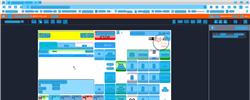
Task: Trigger Based Attended Automation
Workflow: NAMOS_HK_PriceOverride_$123

Step 1: Computer Vision in window 'Web Rep Console*' (msedge.exe)

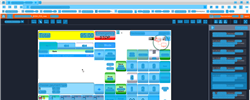
Step 2: CV refresh

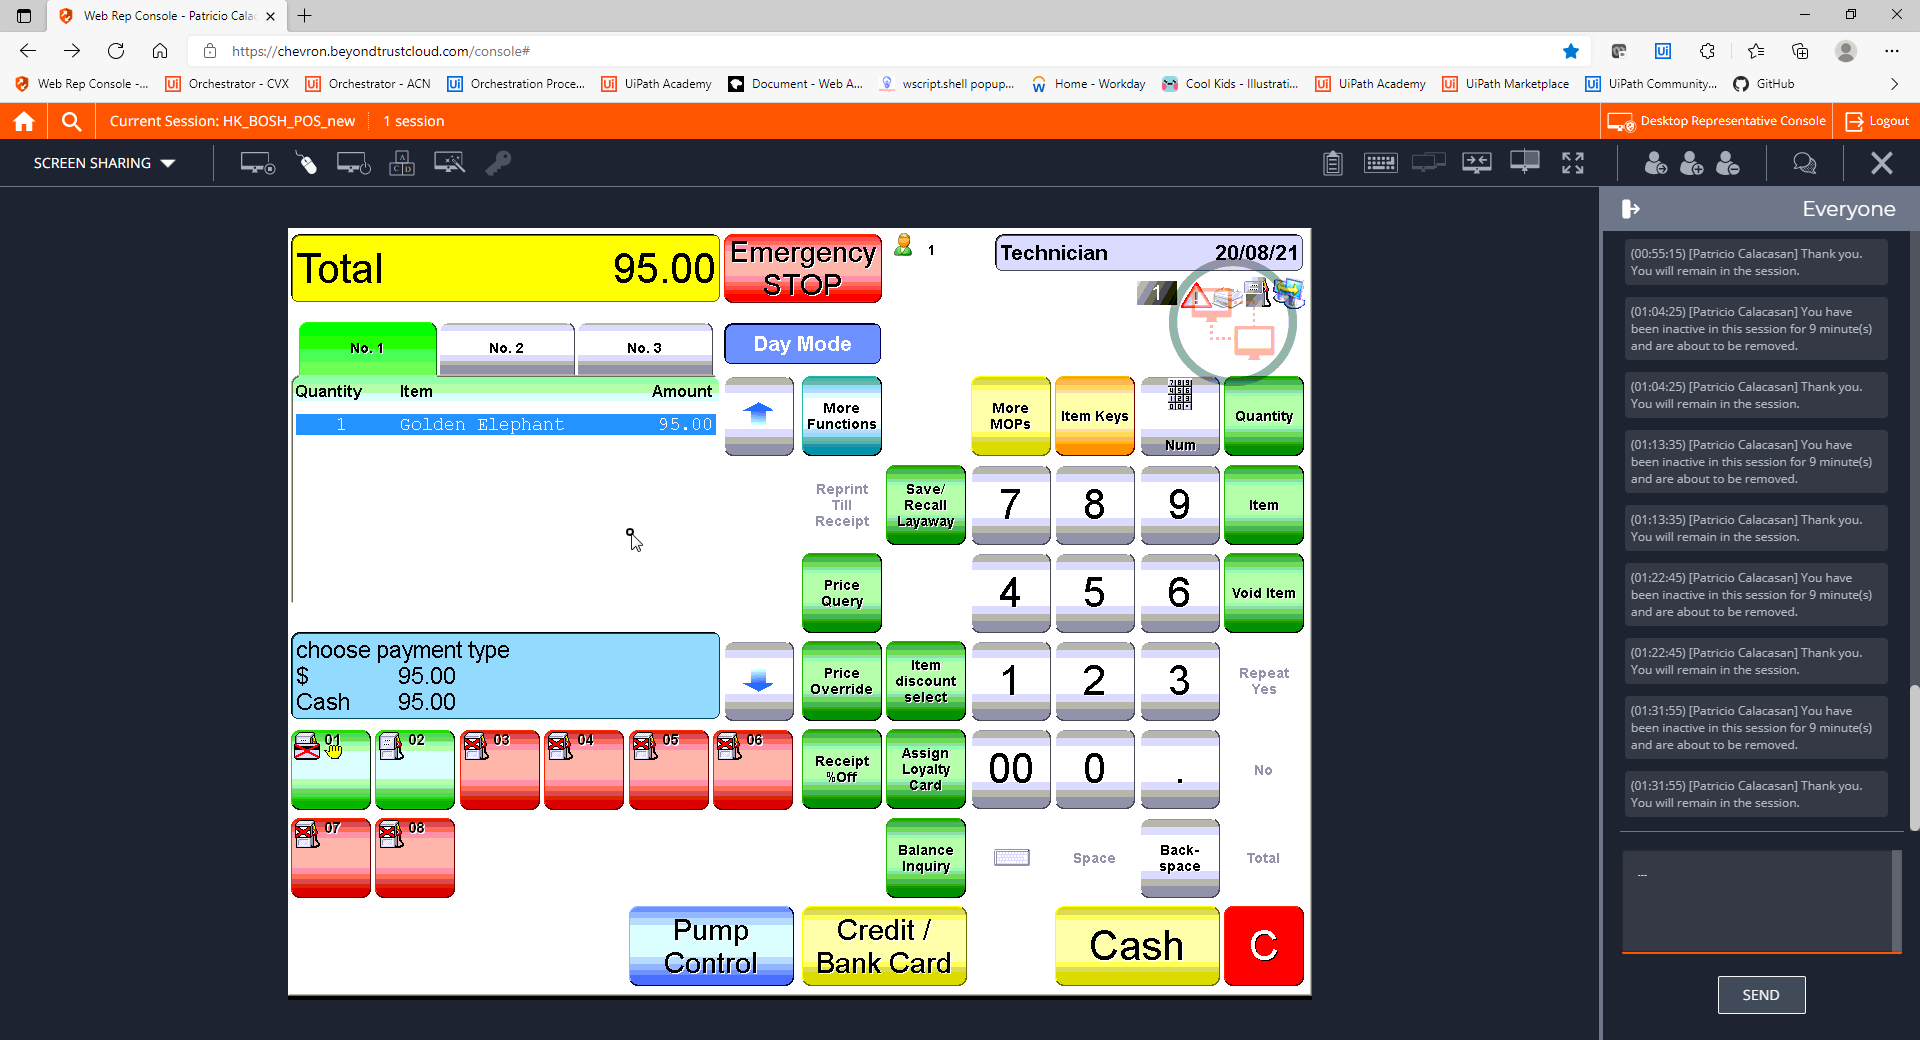
Step 3: CVCache

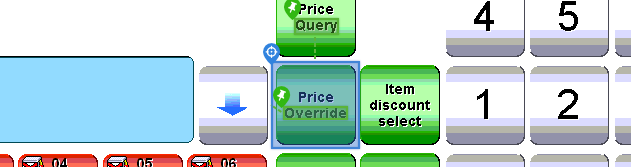
Step 4 [try]: CV Click - Button

Step 5: CvDescriptor (same screen as step 4)

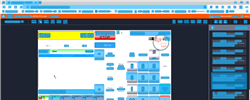
Step 6: CV refresh

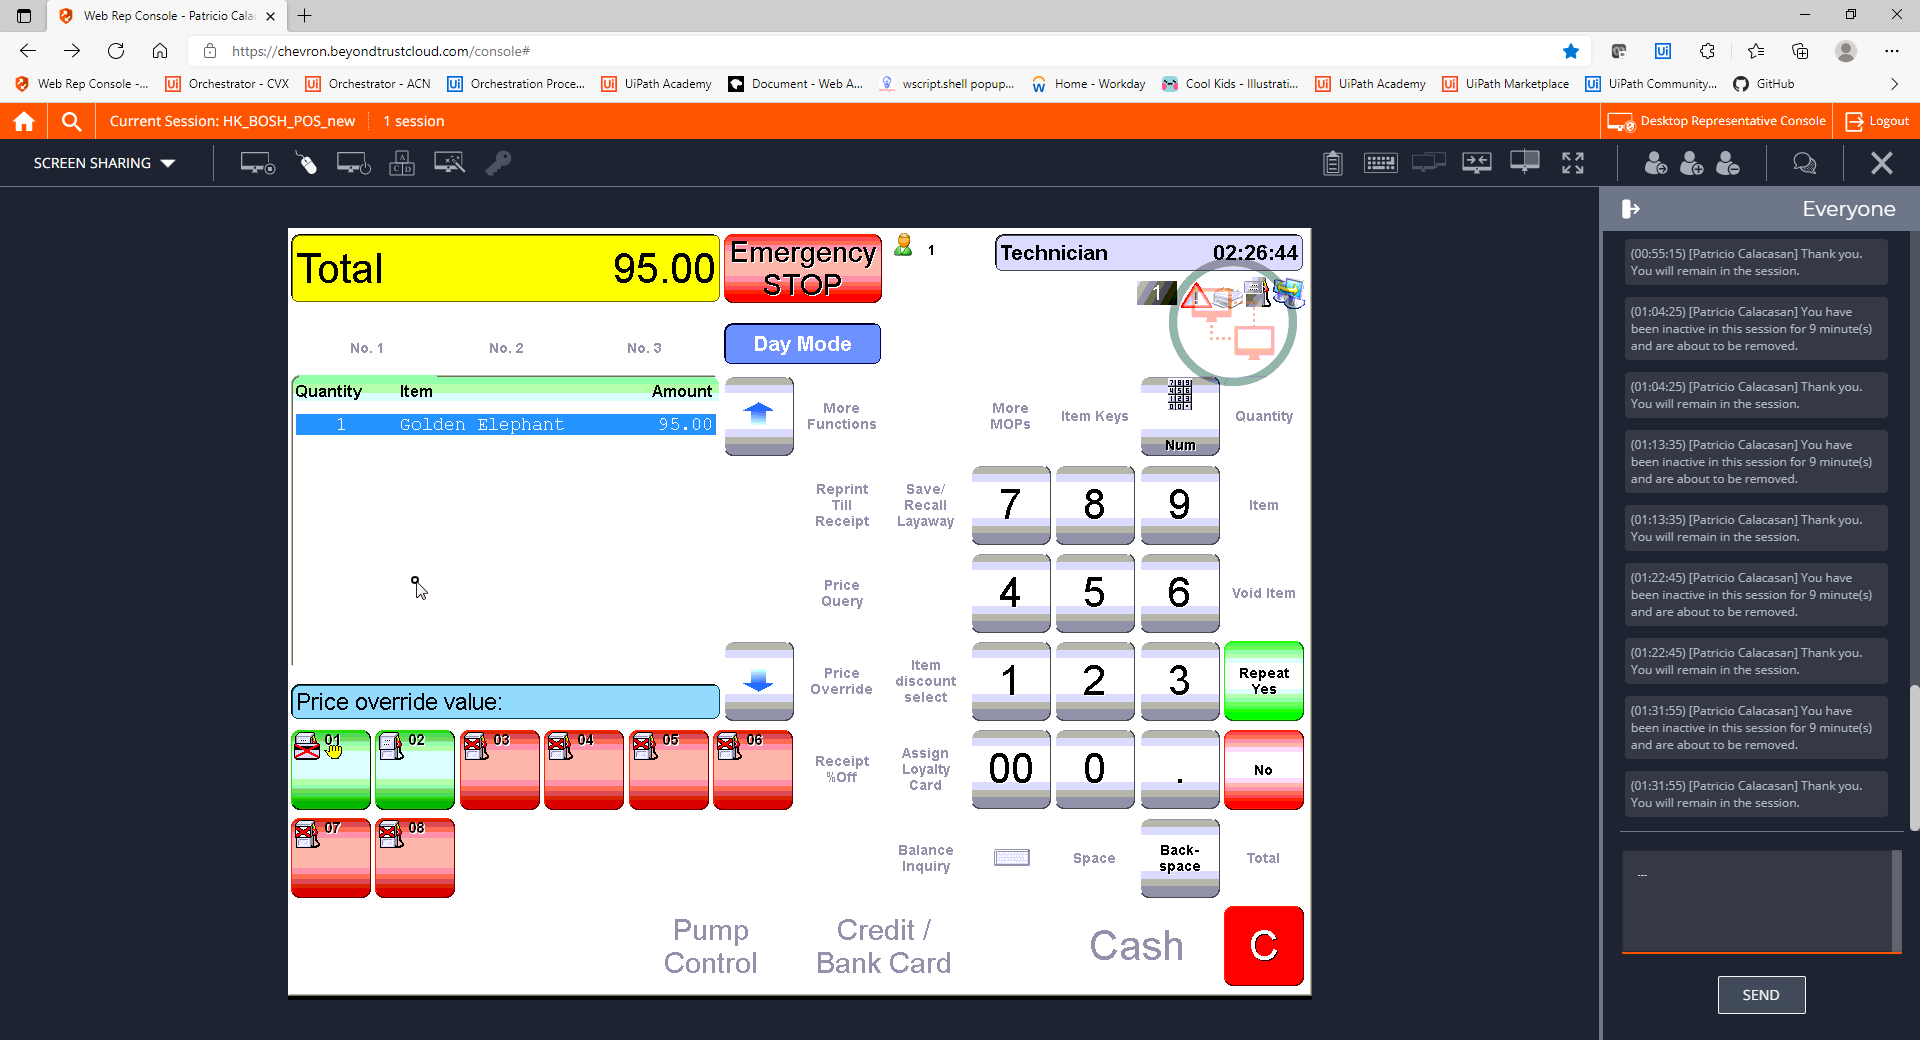
Step 7: CVCache

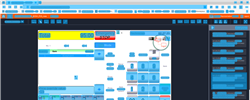
Step 8: CV refresh

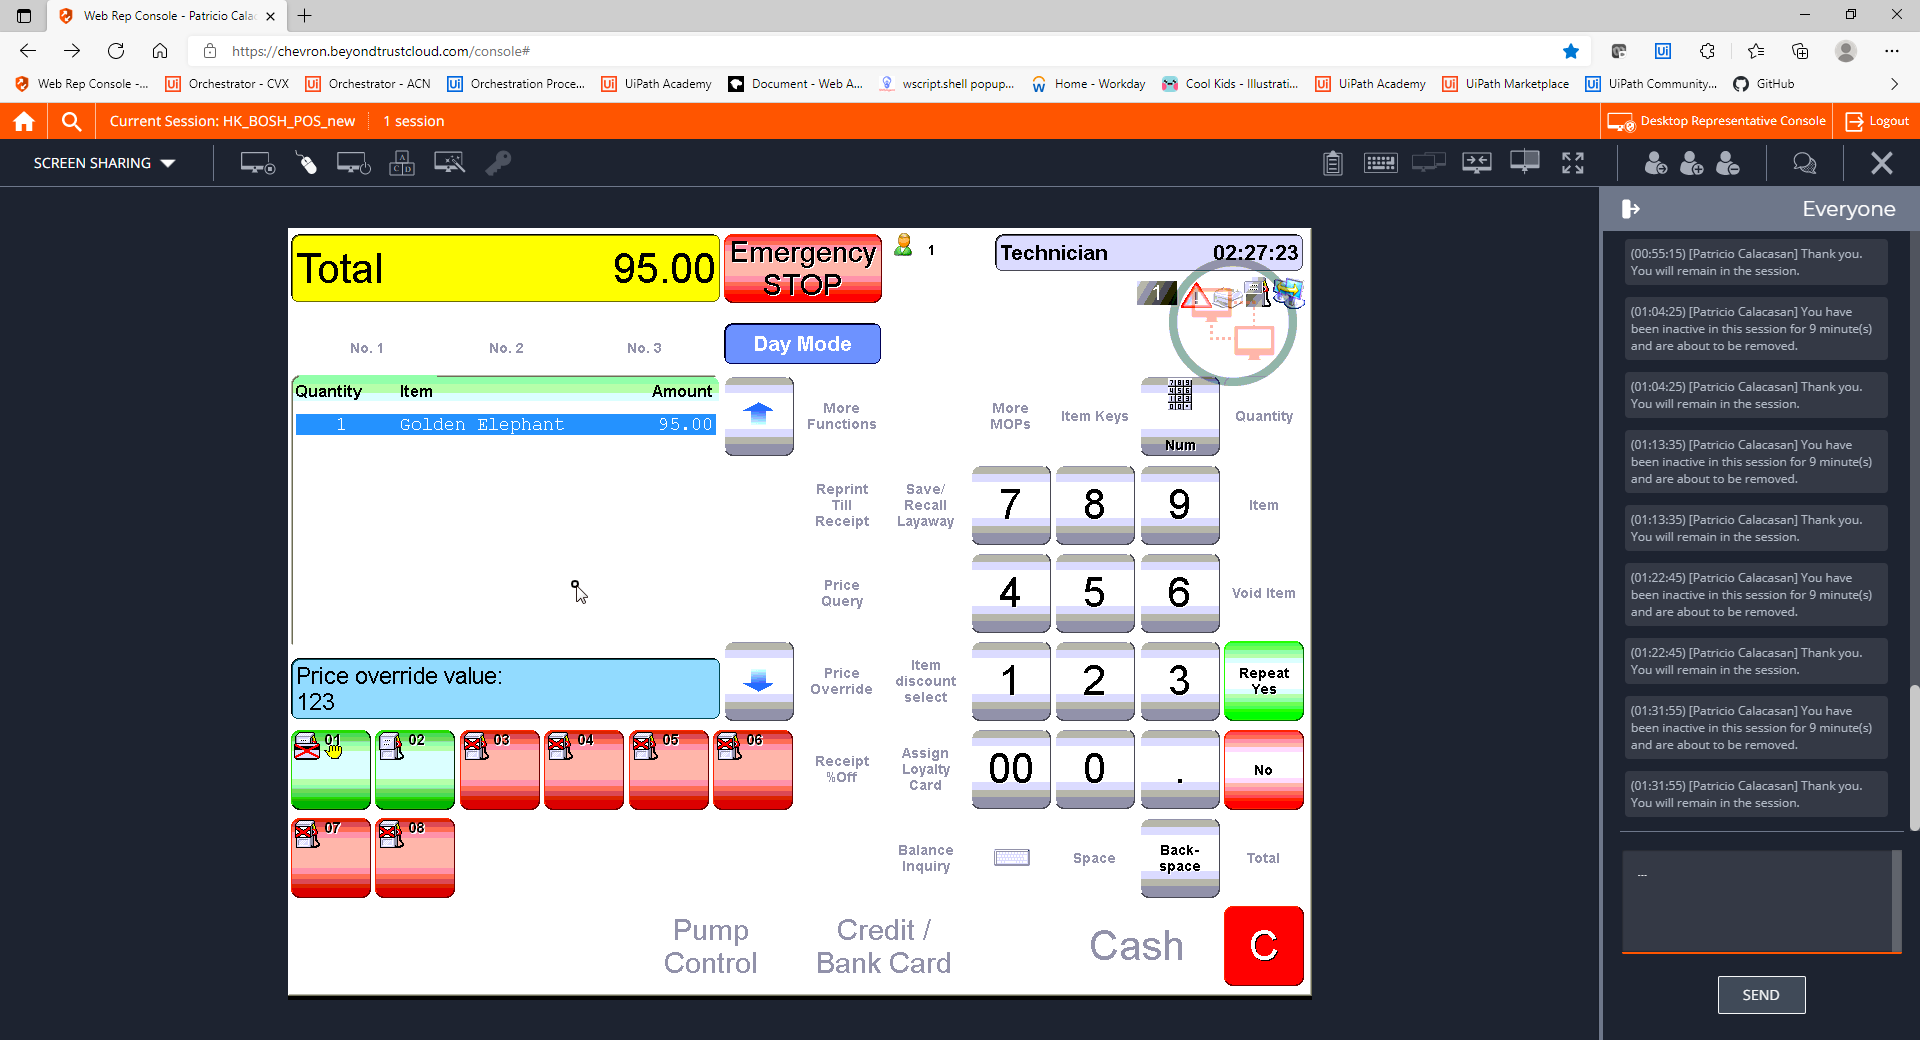
Step 9: CVCache

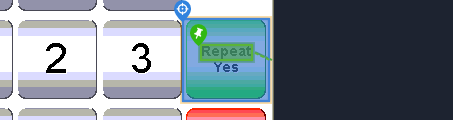
Step 10 [try]: CV Click - Button

Step 11: CvDescriptor (same screen as step 10)

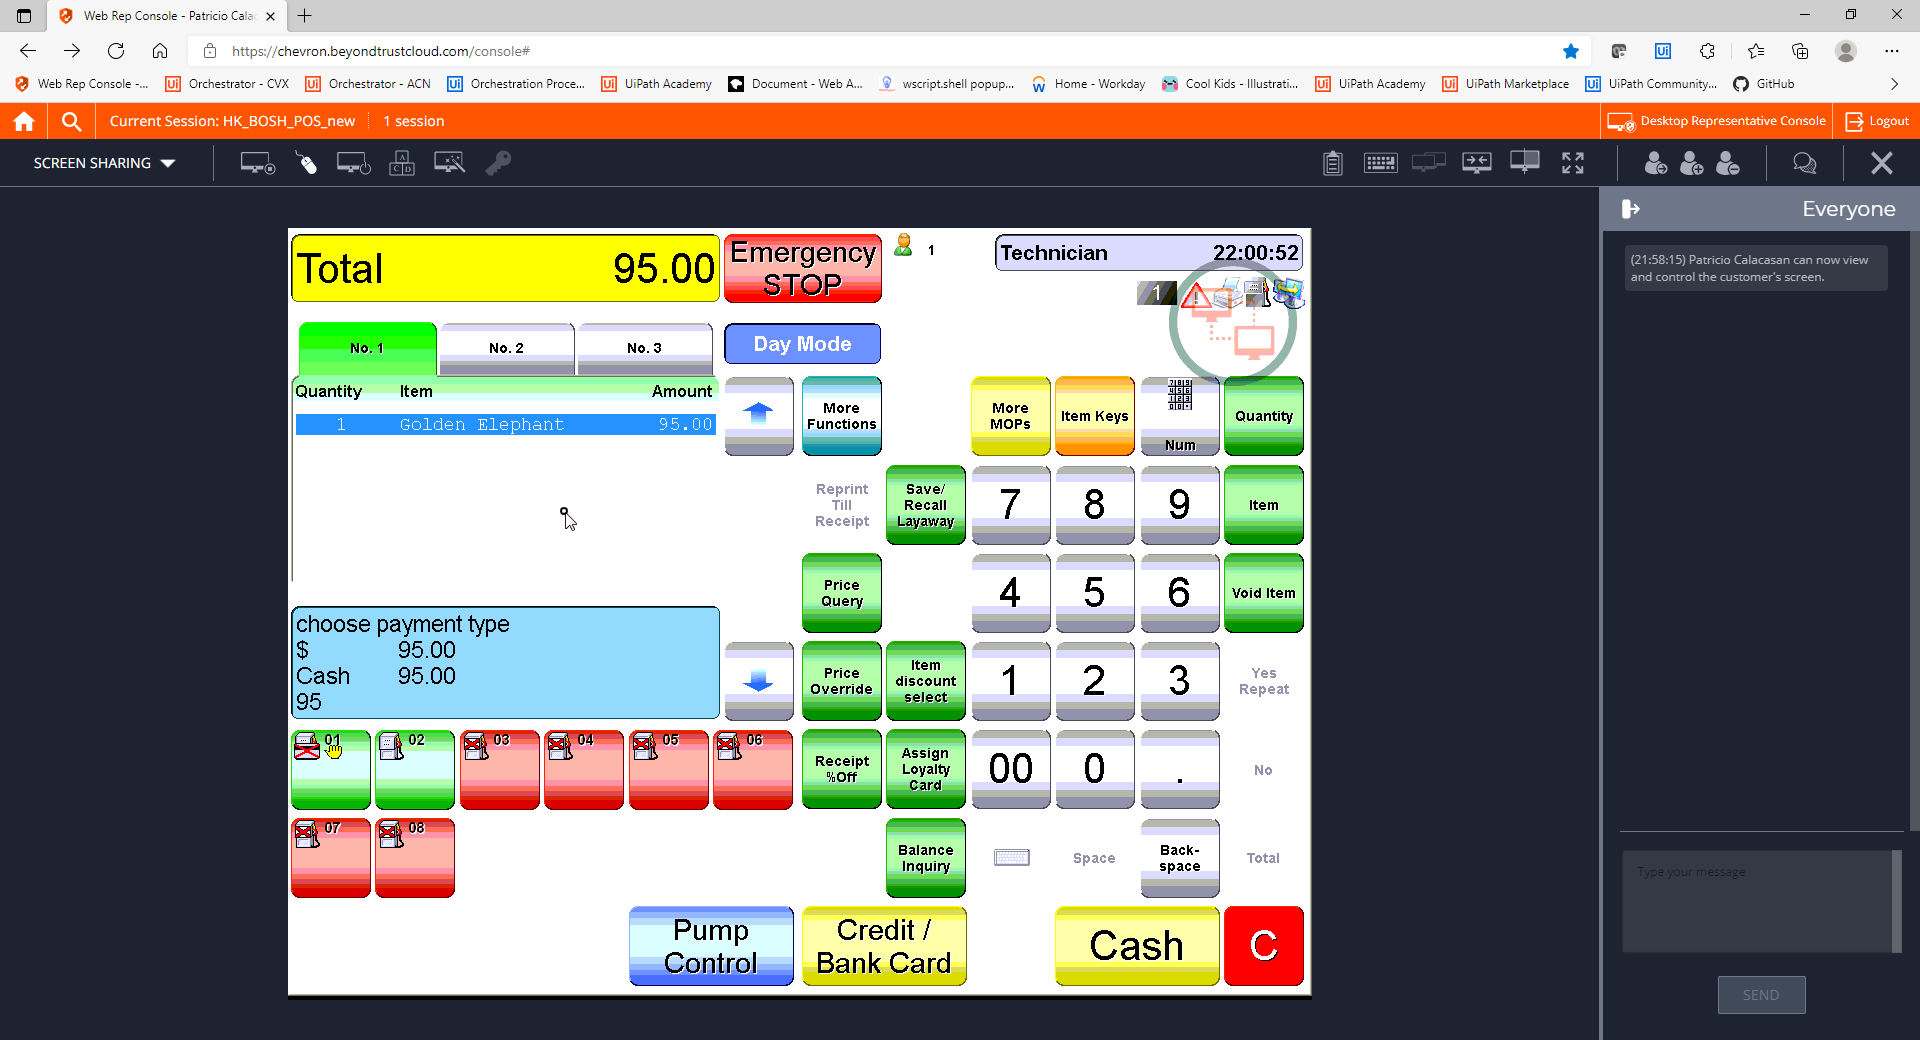
Step 12: CVCache